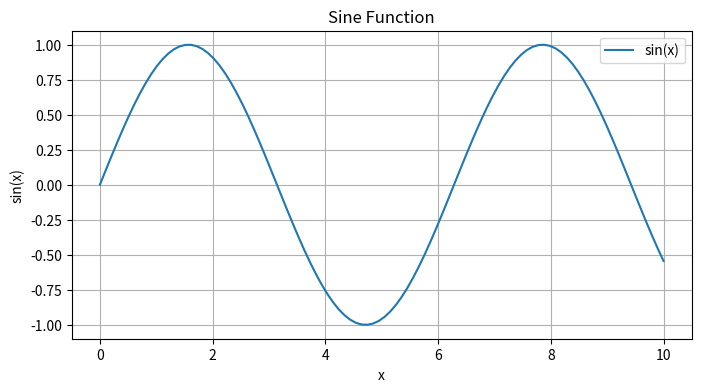
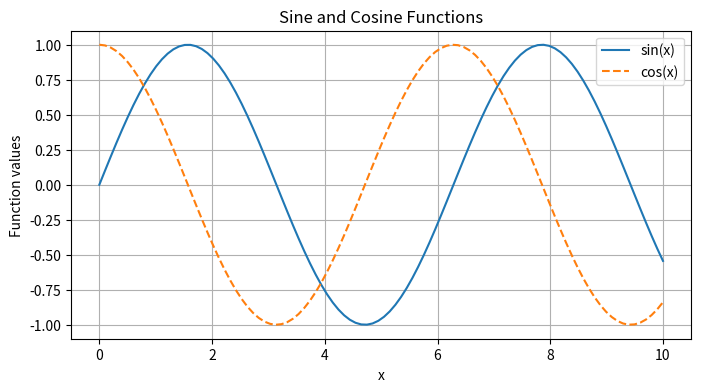
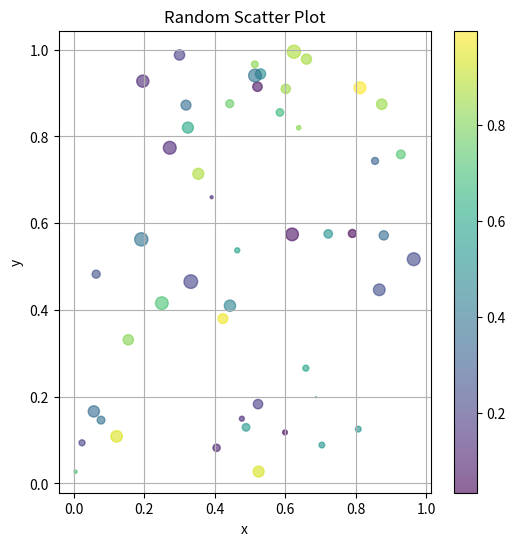
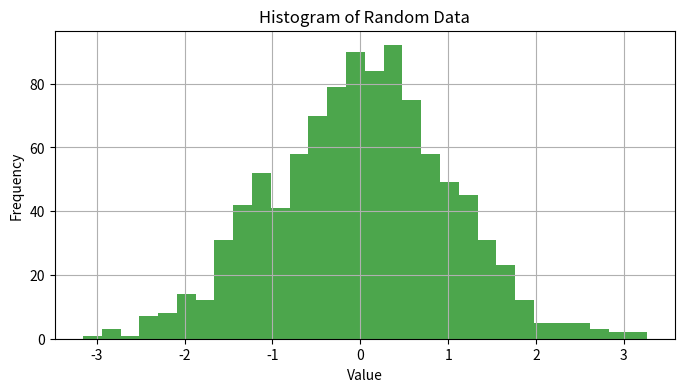
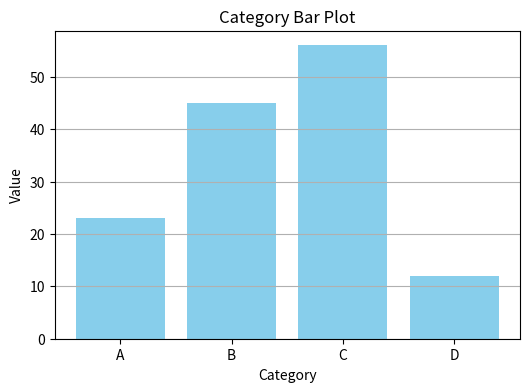

Recreate these plots in Python, in order.
import matplotlib.pyplot as plt
import numpy as np


x = np.linspace(0, 10, 100)
y = np.sin(x)

plt.figure(figsize=(8, 4))
plt.plot(x, y, label='sin(x)')
plt.title('Sine Function')
plt.xlabel('x')
plt.ylabel('sin(x)')
plt.legend()
plt.grid(True)
plt.show()


x = np.linspace(0, 10, 100)
y2 = np.cos(x)

plt.figure(figsize=(8, 4))
plt.plot(x, y, label='sin(x)')
plt.plot(x, y2, label='cos(x)', linestyle='--')
plt.title('Sine and Cosine Functions')
plt.xlabel('x')
plt.ylabel('Function values')
plt.legend()
plt.grid(True)
plt.show()


x_scatter = np.random.rand(50)
y_scatter = np.random.rand(50)
sizes = 100 * np.random.rand(50)
colors = np.random.rand(50)

plt.figure(figsize=(6, 6))
plt.scatter(x_scatter, y_scatter, s=sizes, c=colors, alpha=0.6)
plt.title('Random Scatter Plot')
plt.xlabel('x')
plt.ylabel('y')
plt.grid(True)
plt.colorbar()
plt.show()

data = np.random.randn(1000)

plt.figure(figsize=(8, 4))
plt.hist(data, bins=30, alpha=0.7, color='g')
plt.title('Histogram of Random Data')
plt.xlabel('Value')
plt.ylabel('Frequency')
plt.grid(True)
plt.show()


categories = ['A', 'B', 'C', 'D']
values = [23, 45, 56, 12]

plt.figure(figsize=(6, 4))
plt.bar(categories, values, color='skyblue')
plt.title('Category Bar Plot')
plt.xlabel('Category')
plt.ylabel('Value')
plt.grid(axis='y')
plt.show()